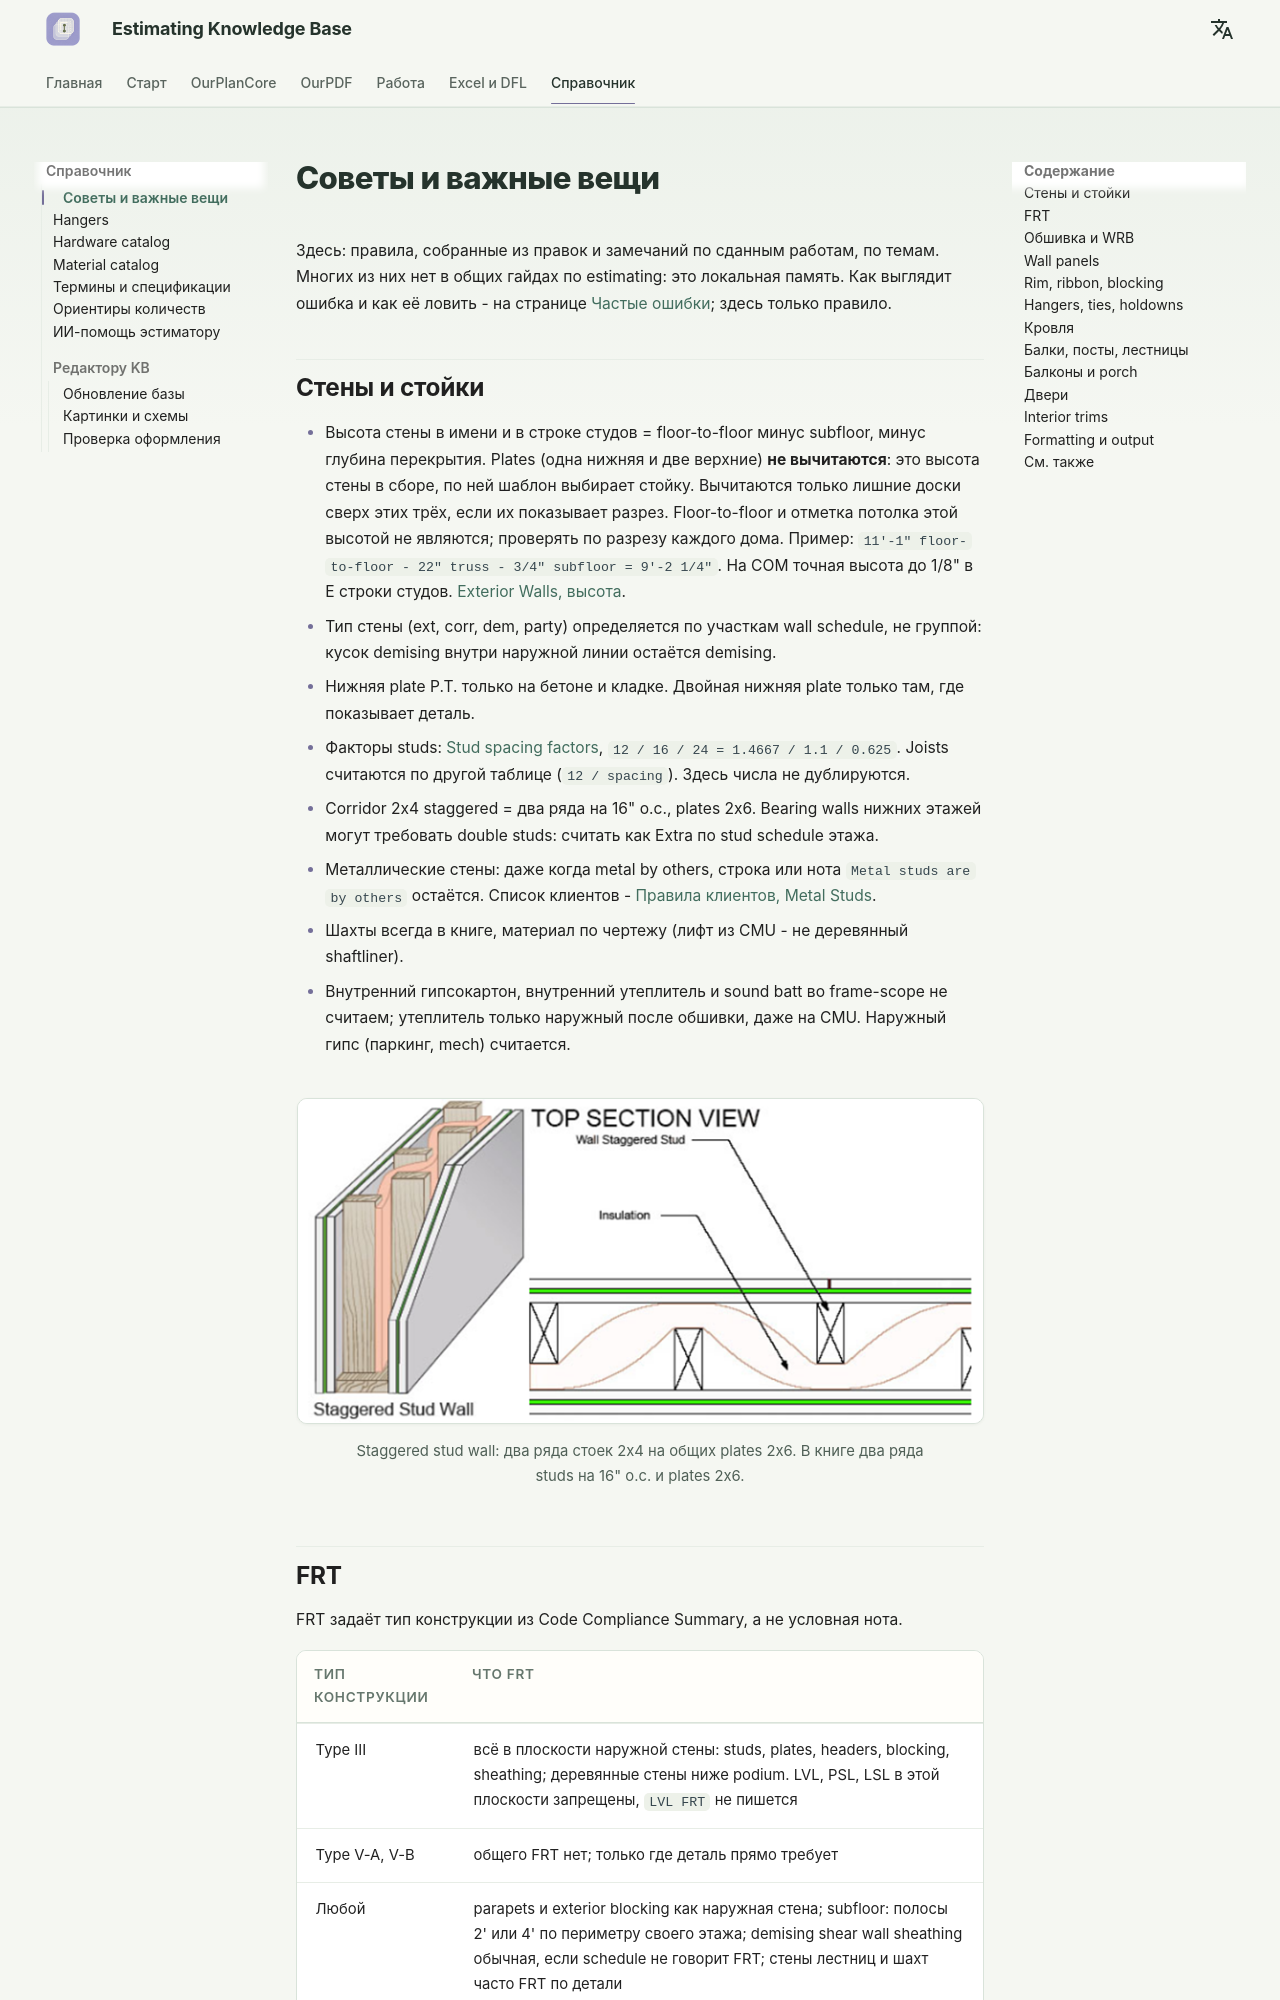

repository: artrmiys/knowledge-base · page: reference/boss-feedback-rules/index.html · generator: mkdocs

# Советы и важные вещи

Здесь: правила, собранные из правок и замечаний по сданным работам, по темам. Многих из них нет в общих гайдах по estimating: это локальная память. Как выглядит ошибка и как её ловить - на странице [Частые ошибки](../start/common-mistakes.md); здесь только правило.

<a id="walls"></a>

## Стены и стойки { #studs }

- Высота стены в имени и в строке студов = floor-to-floor минус subfloor, минус глубина перекрытия. Plates (одна нижняя и две верхние) **не вычитаются**: это высота стены в сборе, по ней шаблон выбирает стойку. Вычитаются только лишние доски сверх этих трёх, если их показывает разрез. Floor-to-floor и отметка потолка этой высотой не являются; проверять по разрезу каждого дома. Пример: `11'-1" floor-to-floor - 22" truss - 3/4" subfloor = 9'-2 1/4"`. На COM точная высота до 1/8" в E строки студов. [Exterior Walls, высота](../work/vertical/walls/exterior.md#stud-height).
- Тип стены (ext, corr, dem, party) определяется по участкам wall schedule, не группой: кусок demising внутри наружной линии остаётся demising.
- Нижняя plate P.T. только на бетоне и кладке. Двойная нижняя plate только там, где показывает деталь.
- Факторы studs: [Stud spacing factors](formulas.md#stud-spacing-factors), `12 / 16 / 24 = 1.4667 / 1.1 / 0.625`. Joists считаются по другой таблице (`12 / spacing`). Здесь числа не дублируются.
- Corridor 2x4 staggered = два ряда на 16" o.c., plates 2x6. Bearing walls нижних этажей могут требовать double studs: считать как Extra по stud schedule этажа.
- Металлические стены: даже когда metal by others, строка или нота `Metal studs are by others` остаётся. Список клиентов - [Правила клиентов, Metal Studs](../start/client-rules.md#metal-studs).
- Шахты всегда в книге, материал по чертежу (лифт из CMU - не деревянный shaftliner).
- Внутренний гипсокартон, внутренний утеплитель и sound batt во frame-scope не считаем; утеплитель только наружный после обшивки, даже на CMU. Наружный гипс (паркинг, mech) считается.

<figure markdown>
  ![Staggered stud wall](../assets/images/confluence/confluence-062.png)
  <figcaption markdown="span">Staggered stud wall: два ряда стоек 2x4 на общих plates 2x6. В книге два ряда studs на 16" o.c. и plates 2x6.</figcaption>
</figure>
